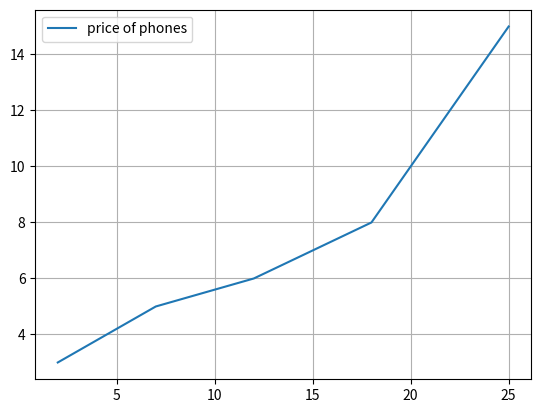

Recreate this plot in Python.
import matplotlib.pyplot as plt

x = [2, 7, 12, 18, 25]
y = [3, 5, 6, 8, 15]
plt.plot(x, y, label='price of phones')
plt.legend()
plt.grid(True)
plt.show()